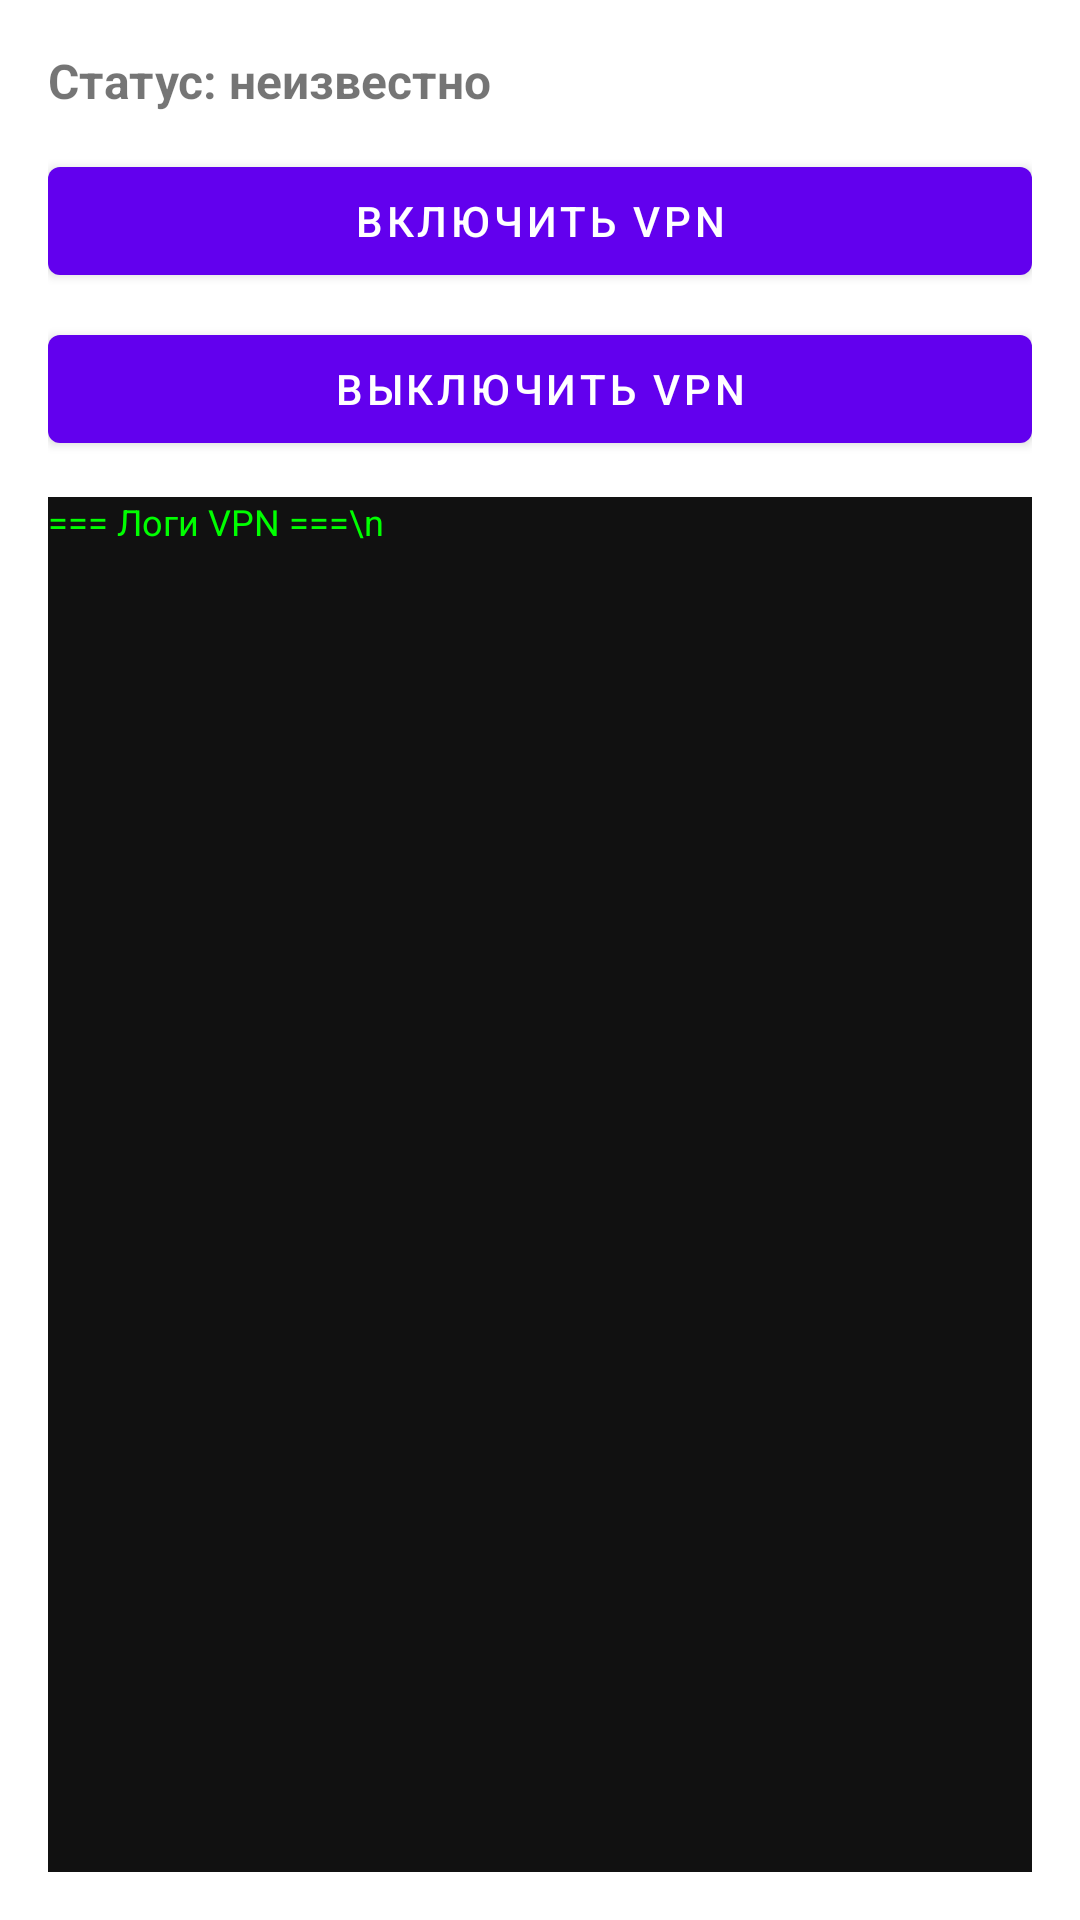

Write the Android layout XML for this screen, with the resource values it uses.
<!-- AndroidManifest.xml: fallback theme Theme.MaterialComponents.DayNight.NoActionBar -->
<!-- res/layout/activity_vpn_module.xml -->
<?xml version="1.0" encoding="utf-8"?>
<LinearLayout xmlns:android="http://schemas.android.com/apk/res/android"
    android:id="@+id/vpn_module_container"
    android:layout_width="match_parent"
    android:layout_height="match_parent"
    android:orientation="vertical"
    android:padding="16dp">

    <TextView
        android:id="@+id/vpnStatusText"
        android:layout_width="match_parent"
        android:layout_height="wrap_content"
        android:text="Статус: неизвестно"
        android:textStyle="bold"
        android:textSize="16sp"
        android:paddingBottom="12dp"/>

    <Button
        android:id="@+id/vpnStartButton"
        android:layout_width="match_parent"
        android:layout_height="wrap_content"
        android:text="Включить VPN" />

    <Button
        android:id="@+id/vpnStopButton"
        android:layout_width="match_parent"
        android:layout_height="wrap_content"
        android:text="Выключить VPN"
        android:layout_marginTop="8dp" />

    <TextView
        android:id="@+id/vpnLogView"
        android:layout_width="match_parent"
        android:layout_height="0dp"
        android:layout_marginTop="12dp"
        android:layout_weight="1"
        android:background="#111111"
        android:textColor="#00FF00"
        android:textSize="12sp"
        android:textIsSelectable="true"
        android:scrollbars="vertical"
        android:text="=== Логи VPN ===\n" />
</LinearLayout>
<!-- resources referenced by this layout -->
<resources>

</resources>
